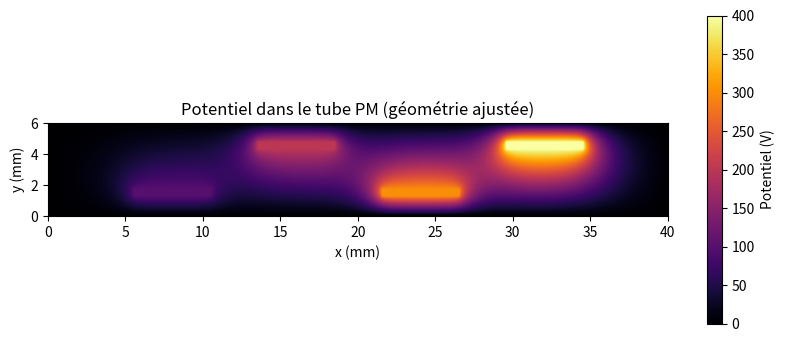

This chart was generated by the following Python code: (Note: this script raises an exception after producing the figure.)
import numpy as np
import matplotlib.pyplot as plt

# ===============================
# Paramètres géométriques (mm)
# ===============================
scale = 20  # 1 mm = 20 pixels
a = 5.5 * scale   # Distance dynode-extrémité
b = 2 * scale
c = 5 * scale   # Longueur dynode (en x)
d = 11 * scale   # Espacement horizontal entre dynodes
e = int(0.5 * scale)  # Épaisseur dynode (en y)
f = 6 * scale   # Hauteur du tube (en pixels) → 6 mm
N = 4  # Nombre total de dynodes

# ===============================
# Grille
# ===============================
Nx = int(a + 1.5 * (c + d) + c + a)
Ny = f # hauteur du tube
V = np.zeros((Ny, Nx))

# ===============================
# Conditions initiales
# ===============================
def init_conditions(V):
    V[:, 0] = V[:, -1] = V[0, :] = V[-1, :] = 0  # Bords à 0 V

    # Calcul des hauteurs des dynodes pour rebonds de 2 mm
    y_center = Ny // 2  # centre vertical
    y_bas = int(y_center - 1.5 * scale - e // 2)   # dynodes du bas
    y_haut = int(y_center + 1.5 * scale - e // 2)  # dynodes du haut

    # Dynodes du bas
    for i in range(N // 2):
        x_pos = int(a + i * (c + d))
        V[y_bas:y_bas + e, x_pos:x_pos + c] = 100 * (2 * i + 1)

    # Dynodes du haut
    for i in range(N // 2):
        x_pos = int(a + (i + 0.5) * (c + d))
        V[y_haut:y_haut + e, x_pos:x_pos + c] = 100 * (2 * i + 2)

    return V

# ===============================
# Méthode de relaxation
# ===============================
def relaxation(V, tol=1e-3, max_iter=10000):
    diff = tol + 1
    iterations = 0

    while diff > tol and iterations < max_iter:
        V_old = V.copy()
        V[1:-1, 1:-1] = 0.25 * (
            V[2:, 1:-1] + V[:-2, 1:-1] +
            V[1:-1, 2:] + V[1:-1, :-2]
        )
        V = init_conditions(V)
        diff = np.max(np.abs(V - V_old))
        iterations += 1

    print(f"Convergence atteinte en {iterations} itérations (diff = {diff:.2e})")
    return V

# ===============================
# Affichage
# ===============================
def plot_potentiel(V):
    Ny, Nx = V.shape
    plt.figure(figsize=(10, 4))
    plt.imshow(V, cmap="inferno", origin="lower", extent=[0, Nx/scale, 0, Ny/scale])
    plt.colorbar(label="Potentiel (V)")
    plt.title("Potentiel dans le tube PM (géométrie ajustée)")
    plt.xlabel("x (mm)")
    plt.ylabel("y (mm)")
    plt.savefig("figures_dos/potentiel_PM.png")
    plt.show()

# ===============================
# Lancement
# ===============================
def main():
    print("Initialisation de la géométrie du tube PM...")
    V = np.zeros((Ny, Nx))
    V = init_conditions(V)
    V = relaxation(V)
    plot_potentiel(V)

if __name__ == "__main__":
    main()
